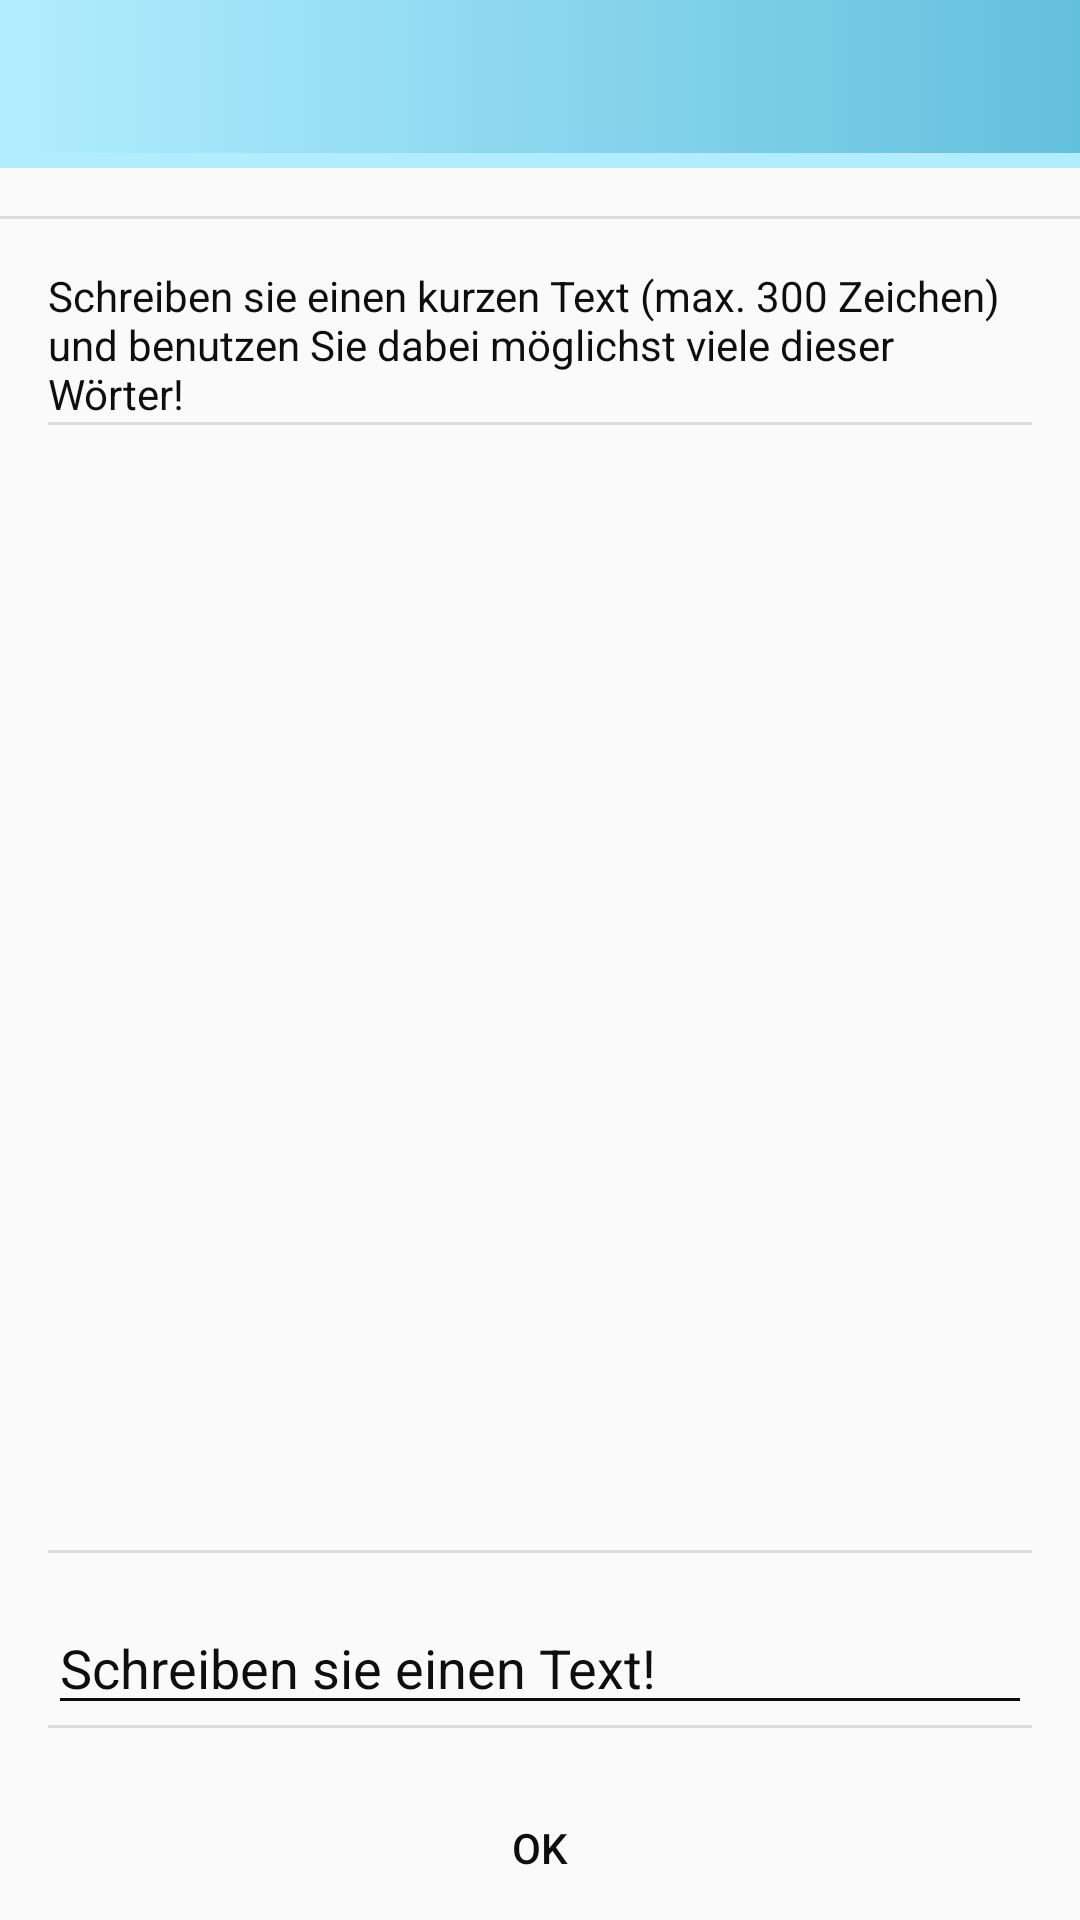

Produce the Android XML layout that renders to this screen, including the resource entries it uses.
<!-- AndroidManifest.xml: application theme AppTheme.My -->
<!-- res/layout/activity_fragen.xml -->
<LinearLayout xmlns:android="http://schemas.android.com/apk/res/android"
    xmlns:tools="http://schemas.android.com/tools"
    xmlns:app="http://schemas.android.com/apk/res-auto"
    tools:targetApi="HONEYCOMB"
    android:layout_width="match_parent"
    android:layout_height="match_parent"
    android:orientation="vertical"
    android:id="@+id/mainLehrer"
    android:background="@drawable/sun_clouds"
    android:showDividers="middle"
    android:divider="?android:dividerHorizontal">

    <include layout="@layout/toolbar_main"/>

    <LinearLayout xmlns:android="http://schemas.android.com/apk/res/android"
        xmlns:tools="http://schemas.android.com/tools"
        xmlns:app="http://schemas.android.com/apk/res-auto"
        tools:targetApi="HONEYCOMB"
        android:layout_width="match_parent"
        android:layout_height="match_parent"
        android:orientation="vertical"
        android:showDividers="middle"
        android:divider="?android:dividerHorizontal"
        android:layout_marginLeft="16dp"
        android:layout_marginRight="16dp">

        <TextView
            android:id="@+id/checkFrage"
            android:layout_marginBottom="10dp"
            android:layout_marginTop="10dp"
            android:layout_width="match_parent"
            android:layout_height="wrap_content"
            android:text="der text"
            android:textAppearance="@style/TextAppearance.AppCompat.Title"
            android:visibility="gone" />

        <Button
            android:id="@+id/okButton"
            android:layout_width="match_parent"
            android:layout_height="wrap_content"
            android:layout_marginBottom="5dp"
            android:background="?attr/button"

            android:onClick="saveFrage"
            android:text="Abschicken"
            android:visibility="gone" />

        <Button
            android:id="@+id/backButton"
            android:layout_width="match_parent"
            android:layout_height="wrap_content"
            android:background="?attr/button"
            android:onClick="back"
            android:text="zurück"
            android:visibility="gone" />

        <TextView
            android:id="@+id/infoText"
            android:layout_width="match_parent"
            android:layout_height="wrap_content"
            android:layout_marginTop="16dp"
            android:text="Schreiben sie einen kurzen Text (max. 300 Zeichen) und benutzen Sie dabei möglichst viele dieser Wörter!"
            android:visibility="visible"
            app:layout_constraintHorizontal_bias="0.46"
            app:layout_constraintLeft_toLeftOf="parent"
            app:layout_constraintRight_toRightOf="parent"
            app:layout_constraintTop_toBottomOf="@+id/wort" />

        <ListView
            android:id="@+id/list3"
            android:layout_width="match_parent"
            android:layout_height="match_parent"
            android:layout_weight="1"
            android:choiceMode="singleChoice"
            android:divider="?attr/farbe"
            android:dividerHeight="1dp"
            android:paddingLeft="16dp"
            android:paddingRight="16dp"
            android:scrollbarStyle="outsideOverlay"
            android:visibility="visible"
            app:layout_constraintBottom_toBottomOf="parent"
            app:layout_constraintLeft_toLeftOf="parent"
            app:layout_constraintRight_toRightOf="parent" />

        <EditText
            android:id="@+id/frage"
            android:layout_width="match_parent"
            android:layout_height="wrap_content"
            android:layout_marginTop="16dp"
            android:ems="10"
            android:hint="Schreiben sie einen Text!"
            android:inputType="textPersonName"
            android:textColor="?attr/farbe"
            android:visibility="visible"
            app:layout_constraintLeft_toLeftOf="parent"
            app:layout_constraintRight_toRightOf="parent"
            app:layout_constraintTop_toTopOf="parent" />

        <Button
            android:id="@+id/button3"
            android:layout_width="match_parent"
            android:layout_height="wrap_content"
            android:layout_marginTop="16dp"
            android:background="?attr/button"
            android:onClick="check"
            android:text="OK"
            android:visibility="visible"
            app:layout_constraintLeft_toLeftOf="parent"
            app:layout_constraintRight_toRightOf="parent"
            app:layout_constraintTop_toBottomOf="@+id/translation" />


</LinearLayout>
</LinearLayout>
<!-- res/layout/toolbar_main.xml (included above) -->
<android.support.v7.widget.Toolbar xmlns:android="http://schemas.android.com/apk/res/android"
    xmlns:app="http://schemas.android.com/apk/res-auto"
    xmlns:tools="http://schemas.android.com/tools"
    android:id="@+id/toolbar"
    android:layout_width="match_parent"
    android:layout_height="wrap_content"
    android:layout_marginBottom="16dp"
    android:paddingRight="10dp"
    android:paddingLeft="10dp"
    android:background="?attr/tool"
    android:minHeight="?attr/actionBarSize"
    android:titleTextColor="?attr/farbe"
    app:titleTextAppearance="@style/title">

</android.support.v7.widget.Toolbar>

    
<!-- resources referenced by this layout -->
<resources>
  <style name="title" parent="TextAppearance.Widget.AppCompat.Toolbar.Title">
          <item name="android:textSize">20sp</item>
          <item name="android:textColor">?attr/farbe</item>
          <item name="android:textStyle">bold</item>
      </style>
  <color name="colorPrimaryDark">#1a0f6c</color>
  <color name="colorPrimary">#57d5e0</color>
  <color name="colorAccent">#fb76a5</color>
  <!-- drawable button (drawable) -->
  <?xml version="1.0" encoding="utf-8"?>
  <selector xmlns:android="http://schemas.android.com/apk/res/android">
      <item android:drawable="@drawable/disable_button" android:state_enabled="false"/>
      <item android:drawable="@drawable/pressed_button" android:state_enabled="true" android:state_pressed="true"/>
      <item android:drawable="@drawable/focus_button" android:state_enabled="true" android:state_focused="true"/>
      <item android:drawable="@drawable/enable_button" android:state_enabled="true"/>
  </selector>
  <!-- drawable bar (drawable) -->
  <selector xmlns:android="http://schemas.android.com/apk/res/android">
      <item><layer-list>
      <item android:right="0dp" android:top="0dp"><shape>/>
          <solid android:color="#b2edff" />
      </shape></item>
          <item android:bottom="5dp" android:left="0dp"><shape>
              <gradient android:angle="180" android:endColor="#b2edff" android:startColor="#63c0dd" />
          </shape></item>
      </layer-list></item>
  </selector>
  <!-- drawable foo (drawable) -->
  <selector xmlns:android="http://schemas.android.com/apk/res/android">
      <item android:bottom="5dp" android:left="5dp"><shape>
          <gradient android:angle="180" android:endColor="#b2edff" android:startColor="#63c0dd" />
      </shape></item>
  </selector>
  <color name="text_color_primary">#0e0e0e</color>
  <style name="AppCompatAlertDialogStyle" parent="Theme.AppCompat.Light.Dialog.Alert">
          <item name="colorAccent">@color/colorAccent</item>
          <item name="android:textColorPrimary">@color/text_color_secondary</item>
          <item name="android:background">@color/colorPrimaryDark</item>
          <item name="android:windowTitleStyle">@style/MyAlertDialogTitle</item>
      </style>
  <!-- drawable focus_button (drawable) -->
  <?xml version="1.0" encoding="utf-8"?>
  <shape xmlns:android="http://schemas.android.com/apk/res/android" >
      <corners android:radius="25dp" />
      <solid android:color="#b80751" />
  </shape>
  <!-- drawable enable_button (drawable) -->
  <selector xmlns:android="http://schemas.android.com/apk/res/android">
      <item><layer-list>
          <item android:right="1dp" android:top="1dp"><shape>
              <corners android:radius="25dp" />
              <solid android:color="#b2edff" />
          </shape></item>
          <item android:bottom="5dp" android:left="5dp"><shape>
              <gradient android:angle="180" android:endColor="#b2edff" android:startColor="#63c0dd" />
              <stroke android:width="1dp" android:color="#faf8f9" />
              <corners android:radius="25dp" />
          </shape></item>
      </layer-list></item>
  </selector>
  <color name="text_color_secondary">#fffdfd</color>
  <style name="MyAlertDialogTitle">
          <item name="android:maxLines">1</item>
          <item name="android:textColor">@color/colorAccent</item>
          <item name="android:textStyle">bold</item>
          <item name="android:textAllCaps">true</item>
          <item name="android:scrollHorizontally">true</item>
      </style>
</resources>
